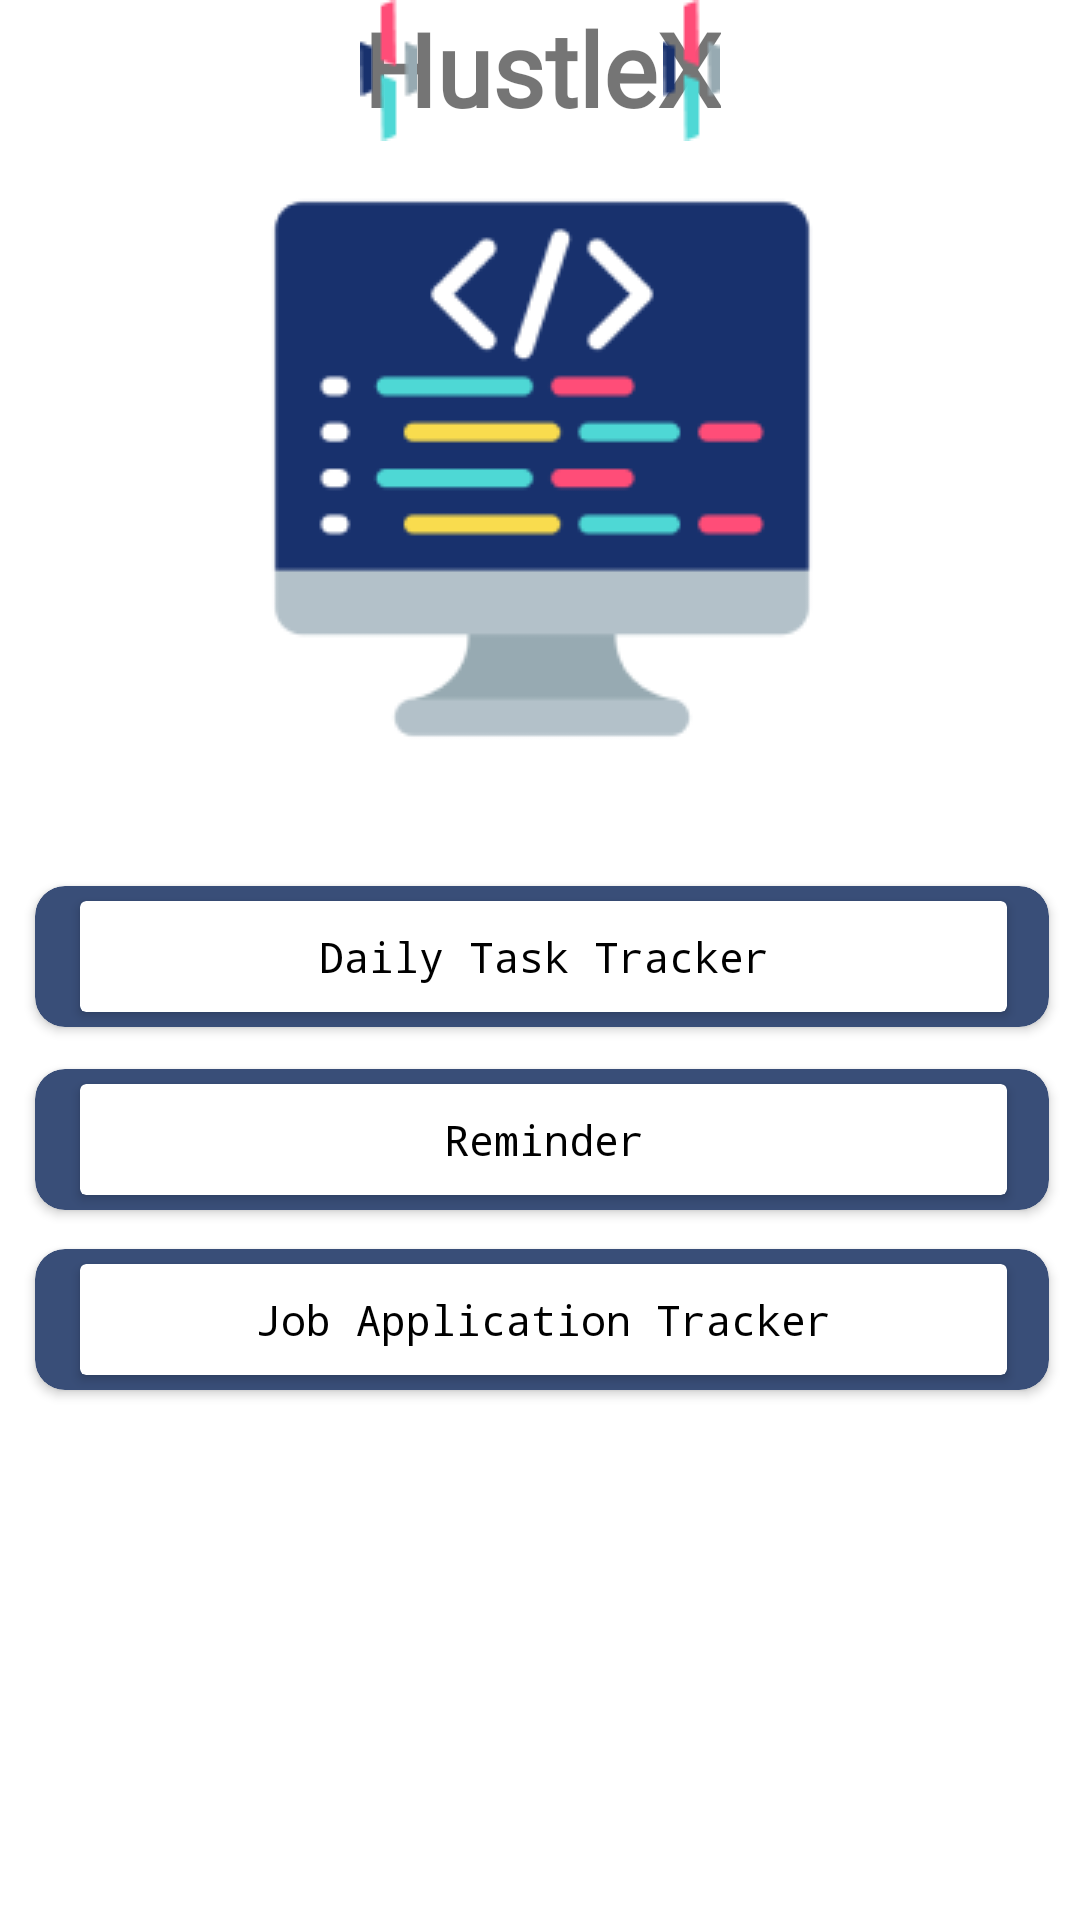

Layout XML and referenced resources for this Android screen:
<!-- AndroidManifest.xml: application theme AppTheme -->
<!-- res/layout/homepage.xml -->
<?xml version="1.0" encoding="utf-8"?>
<androidx.constraintlayout.widget.ConstraintLayout xmlns:android="http://schemas.android.com/apk/res/android"
    xmlns:app="http://schemas.android.com/apk/res-auto"
    xmlns:tools="http://schemas.android.com/tools"
    android:layout_width="match_parent"
    android:layout_height="match_parent">

    <TextView
        android:id="@+id/headingTextView"
        android:layout_width="wrap_content"
        android:layout_height="wrap_content"
        android:layout_marginStart="12dp"
        android:layout_marginEnd="11dp"
        android:fontFamily="@font/cormorant_light"
        android:text="HustleX"
        android:textSize="34sp"
        android:textStyle="bold"
        app:layout_constraintEnd_toStartOf="@+id/headingSideR"
        app:layout_constraintStart_toEndOf="@+id/headingSideL"
        tools:layout_editor_absoluteY="88dp" />

    <ImageView
        android:id="@+id/headingSideL"
        android:layout_width="wrap_content"
        android:layout_height="wrap_content"
        android:layout_marginStart="120dp"
        app:layout_constraintStart_toStartOf="parent"
        app:srcCompat="@drawable/logo_side"
        tools:layout_editor_absoluteY="83dp" />

    <ImageView
        android:id="@+id/headingSideR"
        android:layout_width="wrap_content"
        android:layout_height="wrap_content"
        android:layout_marginEnd="120dp"
        app:layout_constraintEnd_toEndOf="parent"
        app:srcCompat="@drawable/logo_side"
        tools:layout_editor_absoluteY="83dp" />

    <ImageView
        android:id="@+id/imageView4"
        android:layout_width="wrap_content"
        android:layout_height="wrap_content"
        android:layout_marginStart="115dp"
        android:layout_marginTop="19dp"
        android:layout_marginEnd="114dp"
        app:layout_constraintEnd_toEndOf="parent"
        app:layout_constraintStart_toStartOf="parent"
        app:layout_constraintTop_toBottomOf="@+id/headingTextView"
        app:srcCompat="@drawable/logo_homepage" />

    <androidx.cardview.widget.CardView
        android:id="@+id/cvFeature1"
        android:layout_width="338dp"
        android:layout_height="47dp"
        android:layout_marginStart="37dp"
        android:layout_marginTop="47dp"
        android:layout_marginEnd="36dp"
        app:cardBackgroundColor="#394E78"
        app:cardCornerRadius="10dp"
        app:layout_constraintEnd_toEndOf="parent"
        app:layout_constraintStart_toStartOf="parent"
        app:layout_constraintTop_toBottomOf="@+id/imageView4">

        <androidx.constraintlayout.widget.ConstraintLayout
            android:layout_width="match_parent"
            android:layout_height="match_parent">

            <androidx.cardview.widget.CardView
                android:id="@+id/cvFeature1Sub"
                android:layout_width="309dp"
                android:layout_height="37dp"
                android:layout_marginTop="5dp"
                android:layout_marginBottom="5dp"
                app:cardBackgroundColor="#FFFFFF"
                app:layout_constraintBottom_toBottomOf="parent"
                app:layout_constraintEnd_toEndOf="parent"
                app:layout_constraintHorizontal_bias="0.517"
                app:layout_constraintStart_toStartOf="parent"
                app:layout_constraintTop_toTopOf="parent">

                <androidx.constraintlayout.widget.ConstraintLayout
                    android:layout_width="match_parent"
                    android:layout_height="match_parent">

                    <TextView
                        android:id="@+id/textView2"
                        android:layout_width="wrap_content"
                        android:layout_height="wrap_content"
                        android:fontFamily="monospace"
                        android:text="Daily Task Tracker"
                        android:textColor="#000000"
                        app:layout_constraintBottom_toBottomOf="parent"
                        app:layout_constraintEnd_toEndOf="parent"
                        app:layout_constraintStart_toStartOf="parent"
                        app:layout_constraintTop_toTopOf="parent" />
                </androidx.constraintlayout.widget.ConstraintLayout>
            </androidx.cardview.widget.CardView>
        </androidx.constraintlayout.widget.ConstraintLayout>

    </androidx.cardview.widget.CardView>

    <androidx.cardview.widget.CardView
        android:id="@+id/cvFeature2"
        android:layout_width="338dp"
        android:layout_height="47dp"
        android:layout_marginStart="37dp"
        android:layout_marginTop="14dp"
        android:layout_marginEnd="36dp"
        app:cardBackgroundColor="#394E78"
        app:cardCornerRadius="10dp"
        app:layout_constraintEnd_toEndOf="parent"
        app:layout_constraintStart_toStartOf="parent"
        app:layout_constraintTop_toBottomOf="@+id/cvFeature1">

        <androidx.constraintlayout.widget.ConstraintLayout
            android:layout_width="match_parent"
            android:layout_height="match_parent">

            <androidx.cardview.widget.CardView
                android:id="@+id/cvFeature2Sub"
                android:layout_width="309dp"
                android:layout_height="37dp"
                android:layout_marginTop="5dp"
                android:layout_marginBottom="5dp"
                app:cardBackgroundColor="#FFFFFF"
                app:layout_constraintBottom_toBottomOf="parent"
                app:layout_constraintEnd_toEndOf="parent"
                app:layout_constraintHorizontal_bias="0.517"
                app:layout_constraintStart_toStartOf="parent"
                app:layout_constraintTop_toTopOf="parent">

                <androidx.constraintlayout.widget.ConstraintLayout
                    android:layout_width="match_parent"
                    android:layout_height="match_parent">

                    <TextView
                        android:id="@+id/textView3"
                        android:layout_width="wrap_content"
                        android:layout_height="wrap_content"
                        android:fontFamily="monospace"
                        android:text="Reminder"
                        android:textColor="#000000"
                        app:layout_constraintBottom_toBottomOf="parent"
                        app:layout_constraintEnd_toEndOf="parent"
                        app:layout_constraintStart_toStartOf="parent"
                        app:layout_constraintTop_toTopOf="parent" />
                </androidx.constraintlayout.widget.ConstraintLayout>

            </androidx.cardview.widget.CardView>
        </androidx.constraintlayout.widget.ConstraintLayout>

    </androidx.cardview.widget.CardView>

    <androidx.cardview.widget.CardView
        android:id="@+id/cvFeature3"
        android:layout_width="338dp"
        android:layout_height="47dp"
        android:layout_marginStart="37dp"
        android:layout_marginTop="13dp"
        android:layout_marginEnd="36dp"
        app:cardBackgroundColor="#394E78"
        app:cardCornerRadius="10dp"
        app:layout_constraintEnd_toEndOf="parent"
        app:layout_constraintStart_toStartOf="parent"
        app:layout_constraintTop_toBottomOf="@+id/cvFeature2">

        <androidx.constraintlayout.widget.ConstraintLayout
            android:layout_width="match_parent"
            android:layout_height="match_parent">

            <androidx.cardview.widget.CardView
                android:id="@+id/cvFeature3Sub"
                android:layout_width="309dp"
                android:layout_height="37dp"
                android:layout_marginTop="5dp"
                android:layout_marginBottom="5dp"
                app:cardBackgroundColor="#FFFFFF"
                app:layout_constraintBottom_toBottomOf="parent"
                app:layout_constraintEnd_toEndOf="parent"
                app:layout_constraintHorizontal_bias="0.517"
                app:layout_constraintStart_toStartOf="parent"
                app:layout_constraintTop_toTopOf="parent">

                <androidx.constraintlayout.widget.ConstraintLayout
                    android:layout_width="match_parent"
                    android:layout_height="match_parent">

                    <TextView
                        android:id="@+id/textView4"
                        android:layout_width="wrap_content"
                        android:layout_height="wrap_content"
                        android:fontFamily="monospace"
                        android:text="Job Application Tracker"
                        android:textColor="#000000"
                        app:layout_constraintBottom_toBottomOf="parent"
                        app:layout_constraintEnd_toEndOf="parent"
                        app:layout_constraintStart_toStartOf="parent"
                        app:layout_constraintTop_toTopOf="parent" />
                </androidx.constraintlayout.widget.ConstraintLayout>
            </androidx.cardview.widget.CardView>
        </androidx.constraintlayout.widget.ConstraintLayout>

    </androidx.cardview.widget.CardView>

</androidx.constraintlayout.widget.ConstraintLayout>
<!-- resources referenced by this layout -->
<resources>
  <!-- drawable logo_homepage: png bitmap (drawable, 6433 bytes) -->
  <!-- drawable logo_side: png bitmap (drawable, 552 bytes) -->
</resources>
